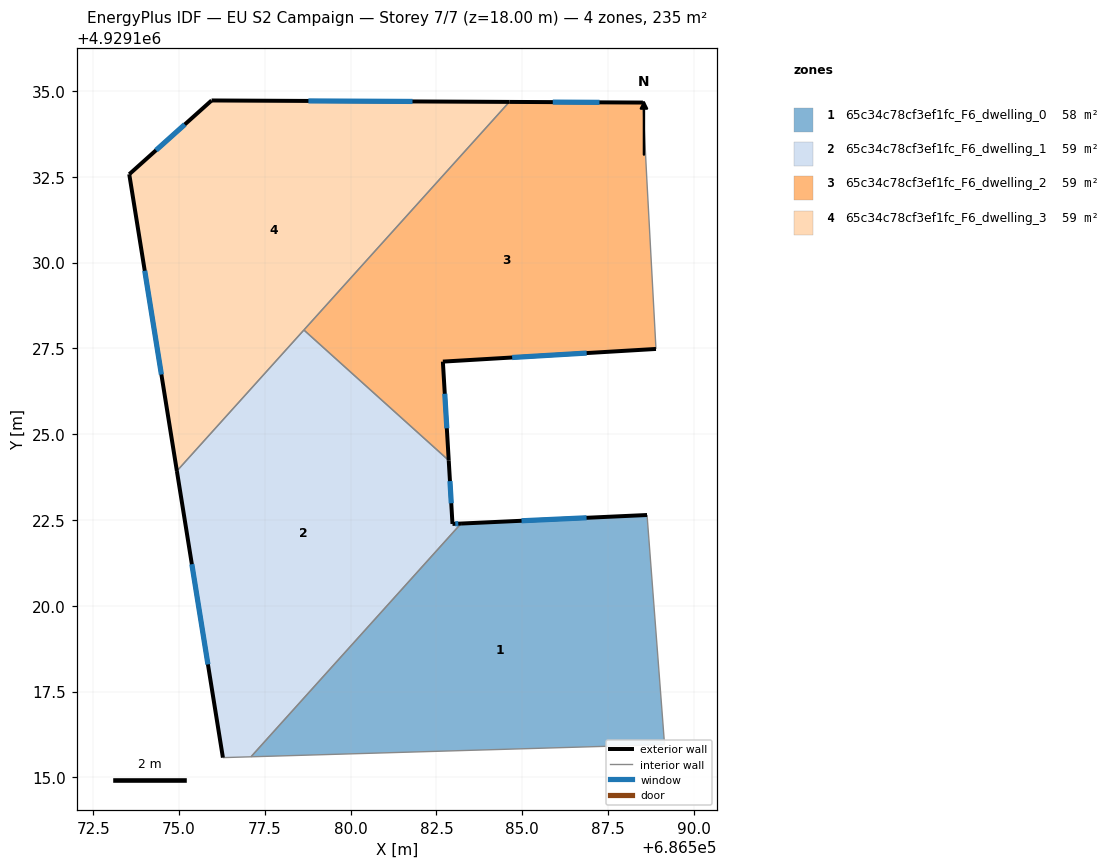
=== STOREY PLAN SPEC (per zone: floor XY polygon, exterior-wall plan segments, windows/doors) ===
zone 1: 65c34c78cf3ef1fc_F6_dwelling_0  (58.1 m²)
  floor: (686588.64, 4929122.64) (686589.15, 4929115.96) (686577.09, 4929115.60) (686583.22, 4929122.40)
  exterior wall: (686588.64, 4929122.64) – (686583.22, 4929122.40)  [5.4 m]
    window: (686586.87, 4929122.56) – (686584.98, 4929122.48)  [2.0 m²]
  interior walls: 3
zone 2: 65c34c78cf3ef1fc_F6_dwelling_1  (59.1 m²)
  floor: (686582.86, 4929124.24) (686582.97, 4929122.38) (686583.22, 4929122.40) (686577.09, 4929115.60) (686576.28, 4929115.58) (686574.94, 4929123.93) (686578.64, 4929128.04)
  exterior wall: (686574.94, 4929123.93) – (686576.28, 4929115.58)  [8.5 m]
    window: (686575.37, 4929121.21) – (686575.84, 4929118.29)  [3.1 m²]
  exterior wall: (686582.97, 4929122.38) – (686582.86, 4929124.24)  [1.9 m]
    window: (686582.93, 4929122.99) – (686582.89, 4929123.63)  [0.7 m²]
  exterior wall: (686583.22, 4929122.40) – (686582.97, 4929122.38)  [0.3 m]
    window: (686583.13, 4929122.39) – (686583.05, 4929122.39)  [0.1 m²]
  interior walls: 4
zone 3: 65c34c78cf3ef1fc_F6_dwelling_2  (59.1 m²)
  floor: (686588.52, 4929134.66) (686588.63, 4929132.49) (686588.90, 4929127.48) (686582.69, 4929127.12) (686582.86, 4929124.24) (686578.64, 4929128.04) (686584.62, 4929134.68)
  exterior wall: (686582.69, 4929127.12) – (686588.90, 4929127.48)  [6.2 m]
    window: (686584.71, 4929127.24) – (686586.88, 4929127.36)  [2.3 m²]
  exterior wall: (686582.86, 4929124.24) – (686582.69, 4929127.12)  [2.9 m]
    window: (686582.80, 4929125.17) – (686582.74, 4929126.18)  [1.1 m²]
  exterior wall: (686588.52, 4929134.66) – (686584.62, 4929134.68)  [3.9 m]
    window: (686587.25, 4929134.67) – (686585.89, 4929134.68)  [1.4 m²]
  interior walls: 4
zone 4: 65c34c78cf3ef1fc_F6_dwelling_3  (58.7 m²)
  floor: (686584.62, 4929134.68) (686574.94, 4929123.93) (686573.55, 4929132.58) (686575.95, 4929134.72)
  exterior wall: (686573.55, 4929132.58) – (686574.94, 4929123.93)  [8.8 m]
    window: (686574.00, 4929129.76) – (686574.48, 4929126.74)  [3.2 m²]
  exterior wall: (686575.95, 4929134.72) – (686573.55, 4929132.58)  [3.2 m]
    window: (686575.17, 4929134.03) – (686574.33, 4929133.27)  [1.2 m²]
  exterior wall: (686584.62, 4929134.68) – (686575.95, 4929134.72)  [8.7 m]
    window: (686581.80, 4929134.70) – (686578.77, 4929134.71)  [3.2 m²]
  interior walls: 2

=== DERIVED (storey summary) ===
Building: EU S2 Campaign
Storey: 7 of 7  (floor level z = 18.00 m)
Storey gross floor area: 234.9 m²
Zones on this storey: 4
  - 65c34c78cf3ef1fc_F6_dwelling_0: floor 58.1 m²; exterior wall 5.4 m (16.3 m²); 1 window(s) 2.0 m²; WWR 12.2%
  - 65c34c78cf3ef1fc_F6_dwelling_1: floor 59.1 m²; exterior wall 10.6 m (31.7 m²); 3 window(s) 3.9 m²; WWR 12.2%
  - 65c34c78cf3ef1fc_F6_dwelling_2: floor 59.1 m²; exterior wall 13.0 m (39.0 m²); 3 window(s) 4.8 m²; WWR 12.2%
  - 65c34c78cf3ef1fc_F6_dwelling_3: floor 58.7 m²; exterior wall 20.7 m (62.0 m²); 3 window(s) 7.6 m²; WWR 12.2%
Zone adjacency (shared interzone walls):
  - 65c34c78cf3ef1fc_F6_dwelling_0 ↔ 65c34c78cf3ef1fc_F6_dwelling_1
  - 65c34c78cf3ef1fc_F6_dwelling_1 ↔ 65c34c78cf3ef1fc_F6_dwelling_2
  - 65c34c78cf3ef1fc_F6_dwelling_1 ↔ 65c34c78cf3ef1fc_F6_dwelling_3
  - 65c34c78cf3ef1fc_F6_dwelling_2 ↔ 65c34c78cf3ef1fc_F6_dwelling_3